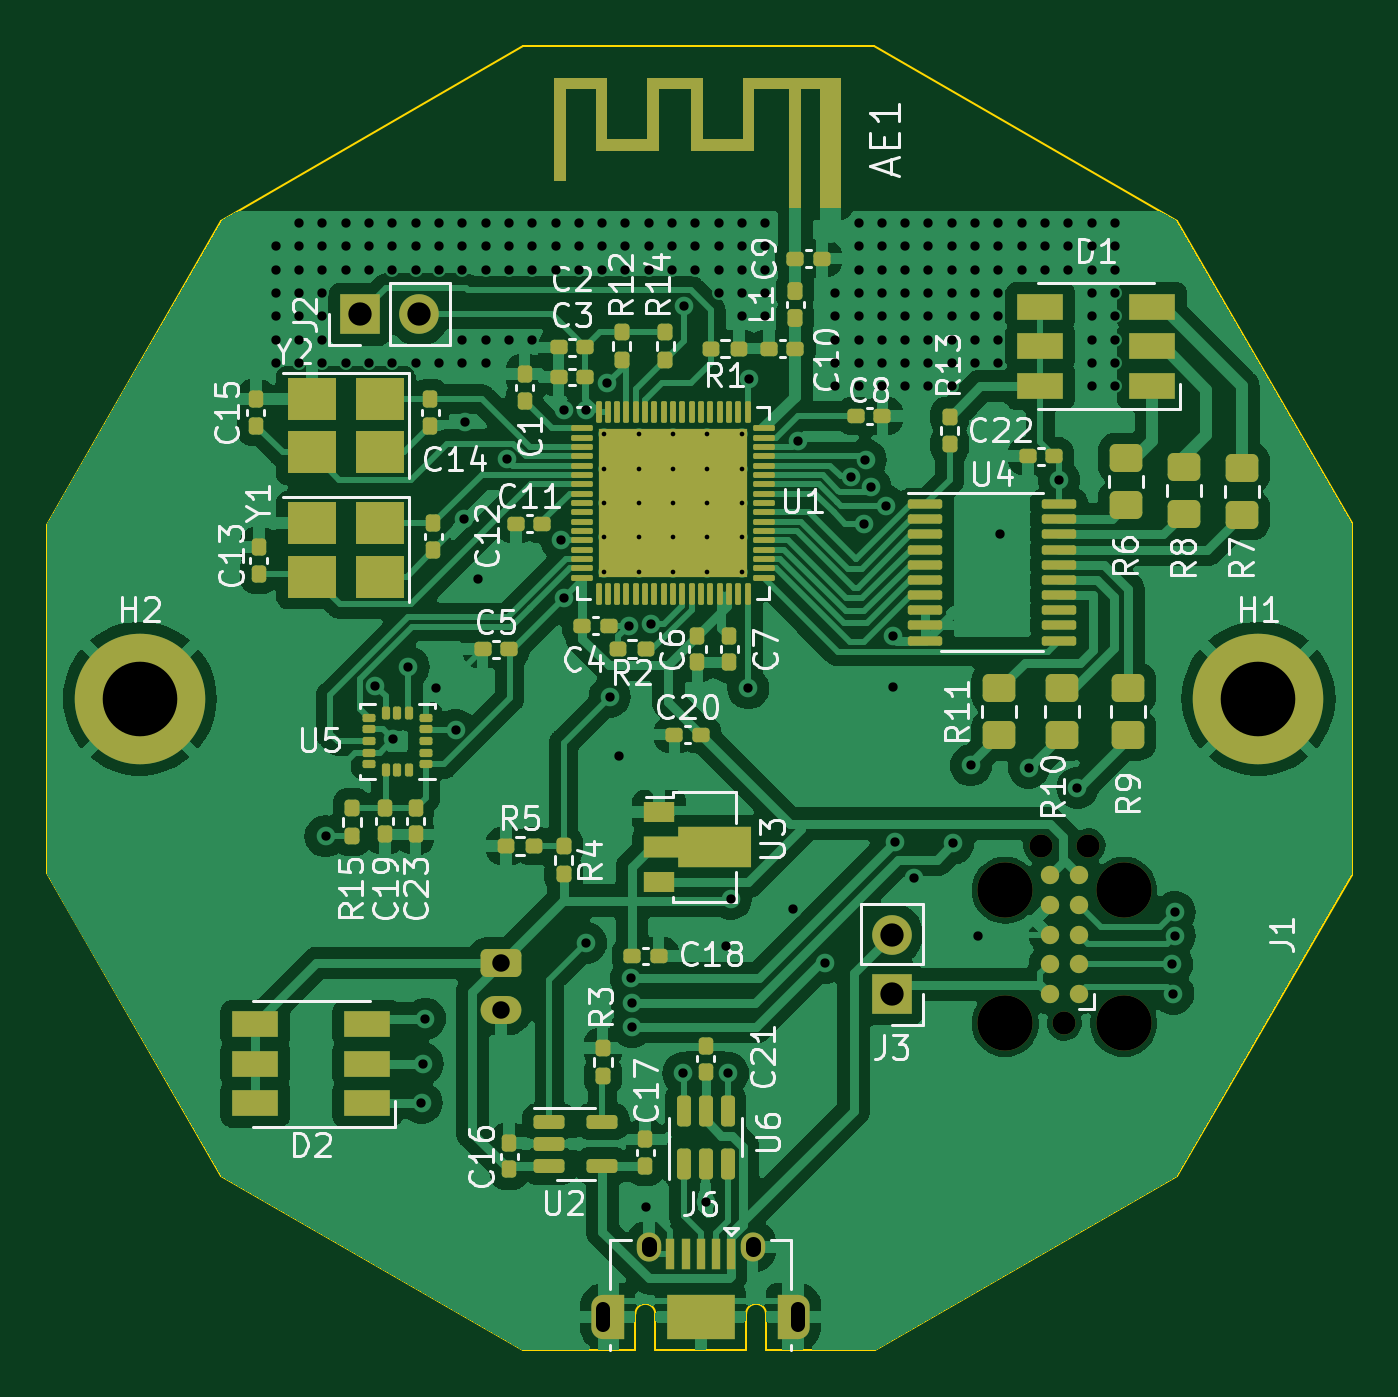
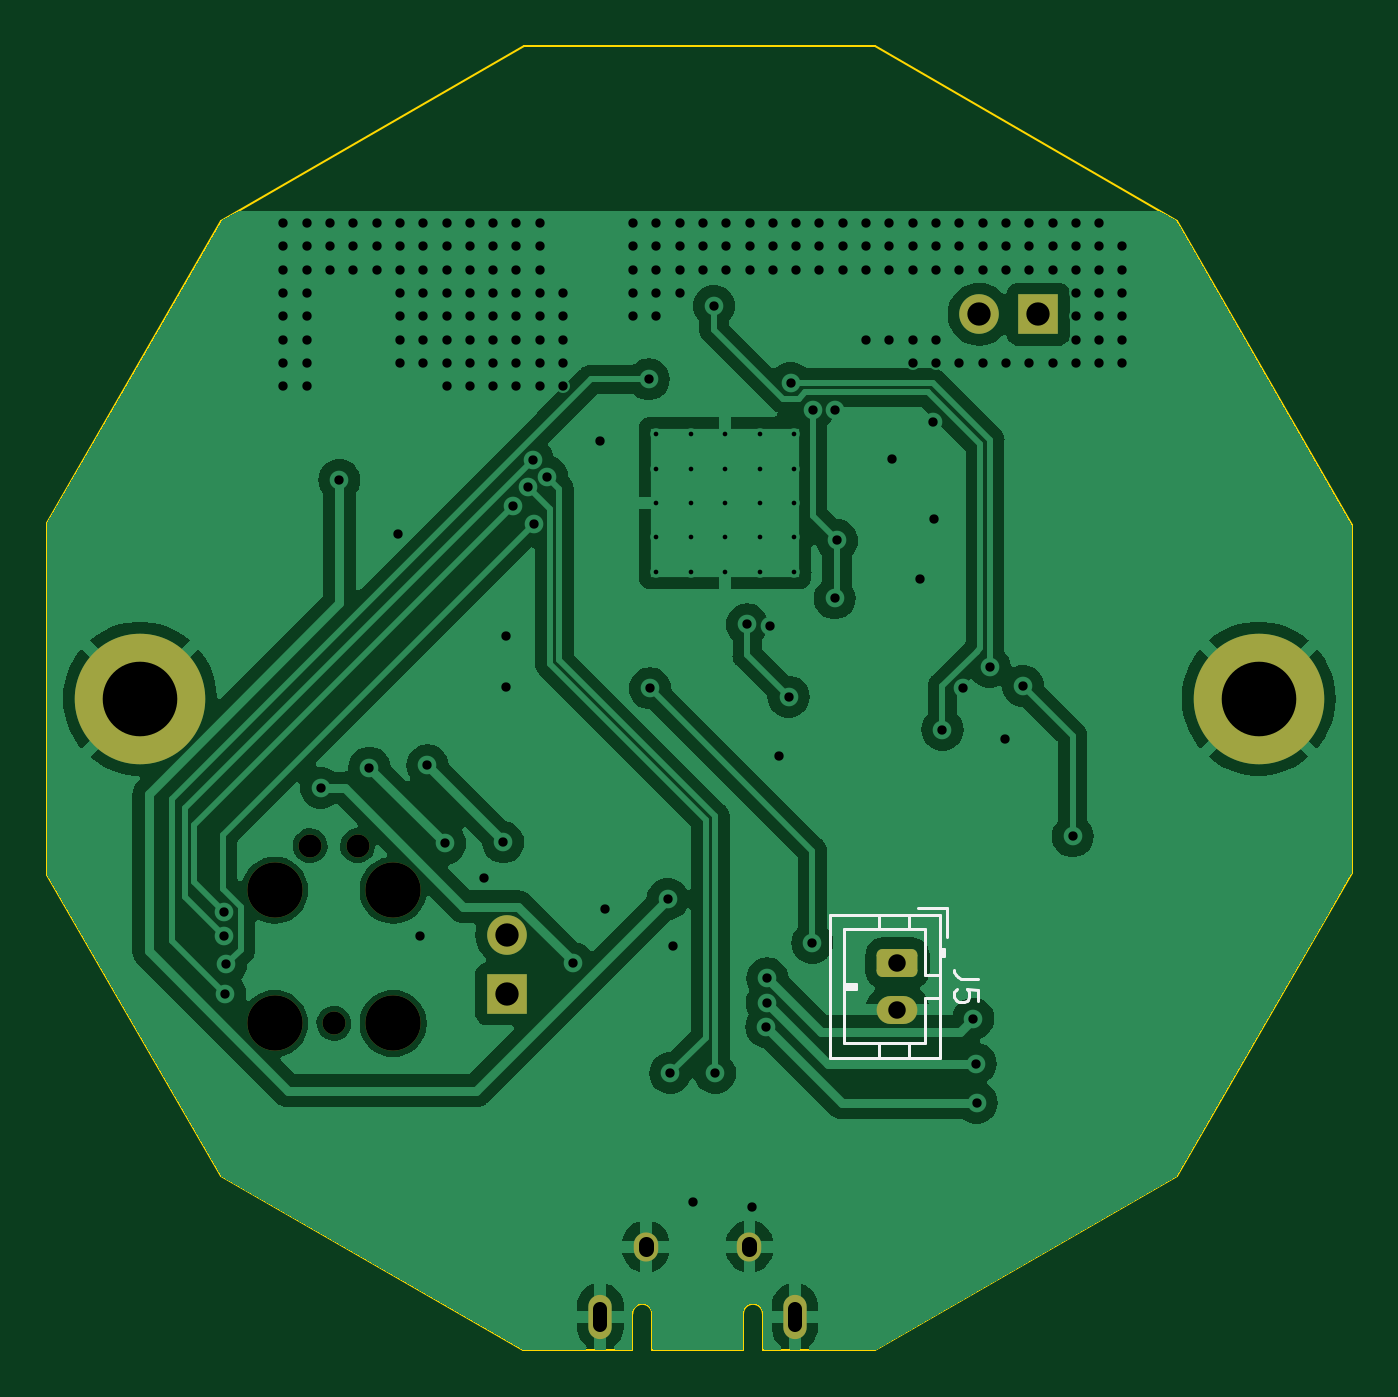
Circuit board: 11 layer files. Board 56.0 x 56.0 mm.
- bottom_copper: reaction-trainer-B_Cu.gbl (93201 bytes)
- bottom_mask: reaction-trainer-B_Mask.gbs (2026 bytes)
- paste: reaction-trainer-B_Paste.gbp (534 bytes)
- bottom_silk: reaction-trainer-B_Silkscreen.gbo (4409 bytes)
- outline: reaction-trainer-Edge_Cuts.gm1 (1748 bytes)
- top_copper: reaction-trainer-F_Cu.gtl (187330 bytes)
- top_mask: reaction-trainer-F_Mask.gts (12262 bytes)
- paste: reaction-trainer-F_Paste.gtp (9792 bytes)
- top_silk: reaction-trainer-F_Silkscreen.gto (91020 bytes)
- drill: reaction-trainer-NPTH.drl (565 bytes)
- drill: reaction-trainer-PTH.drl (5264 bytes)

=== bottom_copper: reaction-trainer-B_Cu.gbl (93201 bytes, source omitted) ===
=== bottom_mask: reaction-trainer-B_Mask.gbs (2026 bytes, source withheld) ===
=== paste: reaction-trainer-B_Paste.gbp ===
G04 #@! TF.GenerationSoftware,KiCad,Pcbnew,7.0.5-7.0.5~ubuntu22.04.1*
G04 #@! TF.CreationDate,2023-06-05T00:28:07-04:00*
G04 #@! TF.ProjectId,reaction-trainer,72656163-7469-46f6-9e2d-747261696e65,1.0*
G04 #@! TF.SameCoordinates,Original*
G04 #@! TF.FileFunction,Paste,Bot*
G04 #@! TF.FilePolarity,Positive*
%FSLAX46Y46*%
G04 Gerber Fmt 4.6, Leading zero omitted, Abs format (unit mm)*
G04 Created by KiCad (PCBNEW 7.0.5-7.0.5~ubuntu22.04.1) date 2023-06-05 00:28:07*
%MOMM*%
%LPD*%
G01*
G04 APERTURE LIST*
G04 APERTURE END LIST*
M02*

=== bottom_silk: reaction-trainer-B_Silkscreen.gbo ===
G04 #@! TF.GenerationSoftware,KiCad,Pcbnew,7.0.5-7.0.5~ubuntu22.04.1*
G04 #@! TF.CreationDate,2023-06-05T00:28:07-04:00*
G04 #@! TF.ProjectId,reaction-trainer,72656163-7469-46f6-9e2d-747261696e65,1.0*
G04 #@! TF.SameCoordinates,Original*
G04 #@! TF.FileFunction,Legend,Bot*
G04 #@! TF.FilePolarity,Positive*
%FSLAX46Y46*%
G04 Gerber Fmt 4.6, Leading zero omitted, Abs format (unit mm)*
G04 Created by KiCad (PCBNEW 7.0.5-7.0.5~ubuntu22.04.1) date 2023-06-05 00:28:07*
%MOMM*%
%LPD*%
G01*
G04 APERTURE LIST*
G04 Aperture macros list*
%AMRoundRect*
0 Rectangle with rounded corners*
0 $1 Rounding radius*
0 $2 $3 $4 $5 $6 $7 $8 $9 X,Y pos of 4 corners*
0 Add a 4 corners polygon primitive as box body*
4,1,4,$2,$3,$4,$5,$6,$7,$8,$9,$2,$3,0*
0 Add four circle primitives for the rounded corners*
1,1,$1+$1,$2,$3*
1,1,$1+$1,$4,$5*
1,1,$1+$1,$6,$7*
1,1,$1+$1,$8,$9*
0 Add four rect primitives between the rounded corners*
20,1,$1+$1,$2,$3,$4,$5,0*
20,1,$1+$1,$4,$5,$6,$7,0*
20,1,$1+$1,$6,$7,$8,$9,0*
20,1,$1+$1,$8,$9,$2,$3,0*%
G04 Aperture macros list end*
%ADD10C,0.150000*%
%ADD11C,0.120000*%
%ADD12C,2.374900*%
%ADD13C,0.990600*%
%ADD14R,1.700000X1.700000*%
%ADD15O,1.700000X1.700000*%
%ADD16C,3.600000*%
%ADD17C,5.600000*%
%ADD18O,1.000000X1.900000*%
%ADD19O,1.050000X1.250000*%
%ADD20RoundRect,0.250000X-0.625000X0.350000X-0.625000X-0.350000X0.625000X-0.350000X0.625000X0.350000X0*%
%ADD21O,1.750000X1.200000*%
G04 APERTURE END LIST*
D10*
X123046819Y-102012666D02*
X123761104Y-102012666D01*
X123761104Y-102012666D02*
X123903961Y-101965047D01*
X123903961Y-101965047D02*
X123999200Y-101869809D01*
X123999200Y-101869809D02*
X124046819Y-101726952D01*
X124046819Y-101726952D02*
X124046819Y-101631714D01*
X123046819Y-102965047D02*
X123046819Y-102488857D01*
X123046819Y-102488857D02*
X123523009Y-102441238D01*
X123523009Y-102441238D02*
X123475390Y-102488857D01*
X123475390Y-102488857D02*
X123427771Y-102584095D01*
X123427771Y-102584095D02*
X123427771Y-102822190D01*
X123427771Y-102822190D02*
X123475390Y-102917428D01*
X123475390Y-102917428D02*
X123523009Y-102965047D01*
X123523009Y-102965047D02*
X123618247Y-103012666D01*
X123618247Y-103012666D02*
X123856342Y-103012666D01*
X123856342Y-103012666D02*
X123951580Y-102965047D01*
X123951580Y-102965047D02*
X123999200Y-102917428D01*
X123999200Y-102917428D02*
X124046819Y-102822190D01*
X124046819Y-102822190D02*
X124046819Y-102584095D01*
X124046819Y-102584095D02*
X123999200Y-102488857D01*
X123999200Y-102488857D02*
X123951580Y-102441238D01*
D11*
X124382000Y-98986000D02*
X125632000Y-98986000D01*
X129402000Y-99286000D02*
X129402000Y-105406000D01*
X127292000Y-99286000D02*
X127292000Y-99896000D01*
X125992000Y-99286000D02*
X125992000Y-99896000D01*
X124682000Y-99286000D02*
X129402000Y-99286000D01*
X128792000Y-99896000D02*
X128792000Y-104796000D01*
X125292000Y-99896000D02*
X128792000Y-99896000D01*
X124382000Y-100236000D02*
X124382000Y-98986000D01*
X124482000Y-100746000D02*
X124682000Y-100746000D01*
X124682000Y-101046000D02*
X124482000Y-101046000D01*
X124582000Y-101046000D02*
X124582000Y-100746000D01*
X124482000Y-101046000D02*
X124482000Y-100746000D01*
X125292000Y-101846000D02*
X125292000Y-99896000D01*
X124682000Y-101846000D02*
X125292000Y-101846000D01*
X128792000Y-102246000D02*
X128292000Y-102246000D01*
X128292000Y-102246000D02*
X128292000Y-102446000D01*
X128792000Y-102346000D02*
X128292000Y-102346000D01*
X128292000Y-102446000D02*
X128792000Y-102446000D01*
X125292000Y-102846000D02*
X124682000Y-102846000D01*
X128792000Y-104796000D02*
X125292000Y-104796000D01*
X125292000Y-104796000D02*
X125292000Y-102846000D01*
X129402000Y-105406000D02*
X124682000Y-105406000D01*
X127292000Y-105406000D02*
X127292000Y-104796000D01*
X125992000Y-105406000D02*
X125992000Y-104796000D01*
X124682000Y-105406000D02*
X124682000Y-99286000D01*
%LPC*%
D12*
X148132800Y-103936800D03*
D13*
X150672800Y-103936800D03*
D12*
X153212800Y-103936800D03*
X148132800Y-98221800D03*
X153212800Y-98221800D03*
D13*
X149656800Y-96316800D03*
X151688800Y-96316800D03*
D14*
X143256000Y-102666800D03*
D15*
X143256000Y-100126800D03*
D16*
X111000000Y-90000000D03*
D17*
X111000000Y-90000000D03*
D18*
X130891800Y-116517800D03*
D19*
X132841800Y-113517800D03*
X137291800Y-113517800D03*
D18*
X139241800Y-116517800D03*
D16*
X159000000Y-90000000D03*
D17*
X159000000Y-90000000D03*
D14*
X120446800Y-73507600D03*
D15*
X122986800Y-73507600D03*
D20*
X126492000Y-101346000D03*
D21*
X126492000Y-103346000D03*
%LPD*%
M02*

=== outline: reaction-trainer-Edge_Cuts.gm1 ===
G04 #@! TF.GenerationSoftware,KiCad,Pcbnew,7.0.5-7.0.5~ubuntu22.04.1*
G04 #@! TF.CreationDate,2023-06-05T00:28:07-04:00*
G04 #@! TF.ProjectId,reaction-trainer,72656163-7469-46f6-9e2d-747261696e65,1.0*
G04 #@! TF.SameCoordinates,Original*
G04 #@! TF.FileFunction,Profile,NP*
%FSLAX46Y46*%
G04 Gerber Fmt 4.6, Leading zero omitted, Abs format (unit mm)*
G04 Created by KiCad (PCBNEW 7.0.5-7.0.5~ubuntu22.04.1) date 2023-06-05 00:28:07*
%MOMM*%
%LPD*%
G01*
G04 APERTURE LIST*
G04 #@! TA.AperFunction,Profile*
%ADD10C,0.100000*%
G04 #@! TD*
G04 APERTURE END LIST*
D10*
X114500000Y-69500000D02*
X127450000Y-62000000D01*
X155500000Y-69500000D02*
X142500000Y-62000000D01*
X107000000Y-82550000D02*
X114500000Y-69500000D01*
X163000000Y-82450000D02*
X155500000Y-69500000D01*
X155500000Y-110500000D02*
X163000000Y-97550000D01*
X142550000Y-117967800D02*
X155500000Y-110500000D01*
X114500000Y-110500000D02*
X127450000Y-117967800D01*
X107000000Y-97500000D02*
X114500000Y-110500000D01*
X138816800Y-117967800D02*
X142550000Y-117967800D01*
X132266800Y-117967800D02*
X127450000Y-117967800D01*
X163000000Y-82450000D02*
X163000000Y-97550000D01*
X127450000Y-62000000D02*
X142500000Y-62000000D01*
X107000000Y-97500000D02*
X107000000Y-82550000D01*
X131316800Y-117967800D02*
X132266800Y-117967800D01*
X132266800Y-116392800D02*
X132266800Y-117967800D01*
X133116800Y-116392800D02*
X133116800Y-117967800D01*
X133116800Y-117967800D02*
X137016800Y-117967800D01*
X137016800Y-116392800D02*
X137016800Y-117967800D01*
X137866800Y-116392800D02*
X137866800Y-117967800D01*
X137866800Y-117967800D02*
X138816800Y-117967800D01*
X133116800Y-116392800D02*
G75*
G03*
X132266800Y-116392800I-425000J0D01*
G01*
X137866800Y-116392800D02*
G75*
G03*
X137016800Y-116392800I-425000J0D01*
G01*
M02*

=== top_copper: reaction-trainer-F_Cu.gtl (187330 bytes, source omitted) ===
=== top_mask: reaction-trainer-F_Mask.gts (12262 bytes, source omitted) ===
=== paste: reaction-trainer-F_Paste.gtp (9792 bytes, source omitted) ===
=== top_silk: reaction-trainer-F_Silkscreen.gto (91020 bytes, source omitted) ===
=== drill: reaction-trainer-NPTH.drl ===
M48
; DRILL file {KiCad 7.0.5-7.0.5~ubuntu22.04.1} date Mon 05 Jun 2023 12:28:16 AM
; FORMAT={-:-/ absolute / metric / decimal}
; #@! TF.CreationDate,2023-06-05T00:28:16-04:00
; #@! TF.GenerationSoftware,Kicad,Pcbnew,7.0.5-7.0.5~ubuntu22.04.1
; #@! TF.FileFunction,NonPlated,1,2,NPTH
FMAT,2
METRIC
; #@! TA.AperFunction,NonPlated,NPTH,ComponentDrill
T1C0.991
; #@! TA.AperFunction,NonPlated,NPTH,ComponentDrill
T2C2.375
%
G90
G05
T1
X149.657Y-96.317
X150.673Y-103.937
X151.689Y-96.317
T2
X148.133Y-98.222
X148.133Y-103.937
X153.213Y-98.222
X153.213Y-103.937
T0
M30

=== drill: reaction-trainer-PTH.drl ===
M48
; DRILL file {KiCad 7.0.5-7.0.5~ubuntu22.04.1} date Mon 05 Jun 2023 12:28:16 AM
; FORMAT={-:-/ absolute / metric / decimal}
; #@! TF.CreationDate,2023-06-05T00:28:16-04:00
; #@! TF.GenerationSoftware,Kicad,Pcbnew,7.0.5-7.0.5~ubuntu22.04.1
; #@! TF.FileFunction,Plated,1,2,PTH
FMAT,2
METRIC
; #@! TA.AperFunction,Plated,PTH,ComponentDrill
T1C0.200
; #@! TA.AperFunction,Plated,PTH,ViaDrill
T2C0.400
; #@! TA.AperFunction,Plated,PTH,ComponentDrill
T3C0.600
; #@! TA.AperFunction,Plated,PTH,ComponentDrill
T4C0.650
; #@! TA.AperFunction,Plated,PTH,ComponentDrill
T5C0.750
; #@! TA.AperFunction,Plated,PTH,ComponentDrill
T6C1.000
; #@! TA.AperFunction,Plated,PTH,ComponentDrill
T7C3.200
%
G90
G05
T1
X130.933Y-78.657
X130.933Y-80.132
X130.933Y-81.608
X130.933Y-83.082
X130.933Y-84.557
X132.407Y-78.657
X132.407Y-80.132
X132.407Y-81.608
X132.407Y-83.082
X132.407Y-84.557
X133.882Y-78.657
X133.882Y-80.132
X133.882Y-81.608
X133.882Y-83.082
X133.882Y-84.557
X135.357Y-78.657
X135.357Y-80.132
X135.357Y-81.608
X135.357Y-83.082
X135.357Y-84.557
X136.832Y-78.657
X136.832Y-80.132
X136.832Y-81.608
X136.832Y-83.082
X136.832Y-84.557
T2
X116.84Y-70.596
X116.84Y-71.596
X116.84Y-72.596
X116.84Y-73.596
X116.84Y-74.596
X116.84Y-75.596
X117.84Y-69.596
X117.84Y-70.596
X117.84Y-71.596
X117.84Y-72.596
X117.84Y-73.596
X117.84Y-74.596
X117.84Y-75.596
X118.84Y-69.596
X118.84Y-70.596
X118.84Y-71.596
X118.84Y-72.596
X118.84Y-73.596
X118.84Y-74.596
X118.84Y-75.596
X118.974Y-95.91
X119.84Y-69.596
X119.84Y-70.596
X119.84Y-71.596
X119.84Y-75.596
X120.84Y-69.596
X120.84Y-70.596
X120.84Y-71.596
X120.84Y-75.596
X121.107Y-89.459
X121.84Y-69.596
X121.84Y-70.596
X121.84Y-71.596
X121.84Y-75.596
X121.869Y-91.745
X122.53Y-88.646
X122.84Y-69.596
X122.84Y-70.596
X122.84Y-71.596
X122.84Y-75.596
X123.088Y-107.34
X123.139Y-105.664
X123.241Y-103.734
X123.689Y-89.552
X123.84Y-69.596
X123.84Y-70.596
X123.84Y-71.596
X123.84Y-75.596
X124.562Y-91.338
X124.84Y-69.596
X124.84Y-70.596
X124.84Y-71.596
X124.84Y-74.596
X124.84Y-75.596
X124.917Y-82.296
X124.968Y-78.13
X125.527Y-84.887
X125.84Y-69.596
X125.84Y-70.596
X125.84Y-71.596
X125.84Y-74.596
X125.84Y-75.596
X126.746Y-79.733
X126.84Y-69.596
X126.84Y-70.596
X126.84Y-71.596
X126.84Y-74.596
X127.84Y-69.596
X127.84Y-70.596
X127.84Y-71.596
X127.84Y-74.596
X128.84Y-69.596
X128.84Y-70.596
X128.84Y-71.596
X129.084Y-83.208
X129.184Y-77.622
X129.184Y-85.7
X129.84Y-69.596
X129.84Y-70.596
X129.84Y-71.596
X130.134Y-77.622
X130.15Y-100.482
X130.84Y-69.596
X130.84Y-70.596
X130.84Y-71.596
X131.064Y-76.454
X131.166Y-89.916
X131.572Y-92.456
X131.84Y-69.596
X131.84Y-70.596
X131.84Y-71.596
X131.978Y-86.868
X132.08Y-102.006
X132.102Y-103.044
X132.12Y-104.086
X132.74Y-111.811
X132.84Y-69.596
X132.84Y-70.596
X132.84Y-71.596
X132.944Y-86.817
X133.84Y-69.596
X133.84Y-70.596
X133.84Y-71.596
X134.315Y-106.07
X134.366Y-73.152
X134.84Y-69.596
X134.84Y-70.596
X134.84Y-71.596
X135.28Y-111.608
X135.84Y-69.596
X135.84Y-70.596
X135.84Y-71.596
X135.84Y-72.596
X136.144Y-100.635
X136.246Y-106.07
X136.347Y-98.603
X136.84Y-69.596
X136.84Y-70.596
X136.84Y-71.596
X136.84Y-72.596
X136.84Y-73.596
X137.109Y-89.56
X137.16Y-76.302
X137.84Y-69.596
X137.84Y-70.596
X137.84Y-71.596
X137.84Y-72.596
X137.84Y-73.596
X139.04Y-99.009
X139.243Y-78.933
X140.411Y-101.346
X140.84Y-72.596
X140.84Y-73.596
X140.84Y-74.596
X140.84Y-75.596
X140.84Y-76.596
X141.52Y-80.477
X141.84Y-69.596
X141.84Y-70.596
X141.84Y-71.596
X141.84Y-72.596
X141.84Y-73.596
X141.84Y-74.596
X141.84Y-75.596
X141.84Y-76.596
X142.088Y-82.499
X142.138Y-79.756
X142.356Y-80.927
X142.84Y-69.596
X142.84Y-70.596
X142.84Y-71.596
X142.84Y-72.596
X142.84Y-73.596
X142.84Y-74.596
X142.84Y-75.596
X142.84Y-76.596
X143.002Y-81.737
X143.297Y-87.308
X143.307Y-89.51
X143.408Y-96.164
X143.84Y-69.596
X143.84Y-70.596
X143.84Y-71.596
X143.84Y-72.596
X143.84Y-73.596
X143.84Y-74.596
X143.84Y-75.596
X143.84Y-76.596
X144.221Y-97.688
X144.84Y-69.596
X144.84Y-70.596
X144.84Y-71.596
X144.84Y-72.596
X144.84Y-73.596
X144.84Y-74.596
X144.84Y-75.596
X144.84Y-76.596
X145.84Y-69.596
X145.84Y-70.596
X145.84Y-71.596
X145.84Y-72.596
X145.84Y-73.596
X145.84Y-74.596
X145.84Y-75.596
X145.84Y-76.596
X145.898Y-96.215
X146.66Y-92.862
X146.84Y-69.596
X146.84Y-70.596
X146.84Y-71.596
X146.84Y-72.596
X146.84Y-73.596
X146.84Y-74.596
X146.84Y-75.596
X146.964Y-100.178
X147.84Y-69.596
X147.84Y-70.596
X147.84Y-71.596
X147.84Y-72.596
X147.84Y-73.596
X147.84Y-74.596
X147.84Y-75.596
X147.93Y-82.956
X148.84Y-69.596
X148.84Y-70.596
X148.84Y-71.596
X149.149Y-92.964
X149.84Y-69.596
X149.84Y-70.596
X149.84Y-71.596
X150.436Y-80.62
X150.84Y-69.596
X150.84Y-70.596
X150.84Y-71.596
X151.232Y-93.828
X151.84Y-69.596
X151.84Y-70.596
X151.84Y-71.596
X151.84Y-72.596
X151.84Y-73.596
X151.84Y-74.596
X151.84Y-75.596
X151.84Y-76.596
X152.84Y-69.596
X152.84Y-70.596
X152.84Y-71.596
X152.84Y-72.596
X152.84Y-73.596
X152.84Y-74.596
X152.84Y-75.596
X152.84Y-76.596
X155.296Y-101.397
X155.346Y-102.667
X155.397Y-99.162
X155.397Y-100.178
T5
X126.492Y-101.346
X126.492Y-103.346
T6
X120.447Y-73.508
X122.987Y-73.508
X143.256Y-100.127
X143.256Y-102.667
T7
X111.0Y-90.0
X159.0Y-90.0
T3
X130.892Y-116.168G85X130.892Y-116.868
G05
X139.242Y-116.168G85X139.242Y-116.868
G05
T4
X132.842Y-113.418G85X132.842Y-113.618
G05
X137.292Y-113.418G85X137.292Y-113.618
G05
T0
M30
